Run: headless pygame with SDL's dummy video driver; simulated clock (each Clock.tick advances the game by its frame time, no real sleeping); random seed 0; keys injected as events and as key.get_pressed() state; no mouse input.
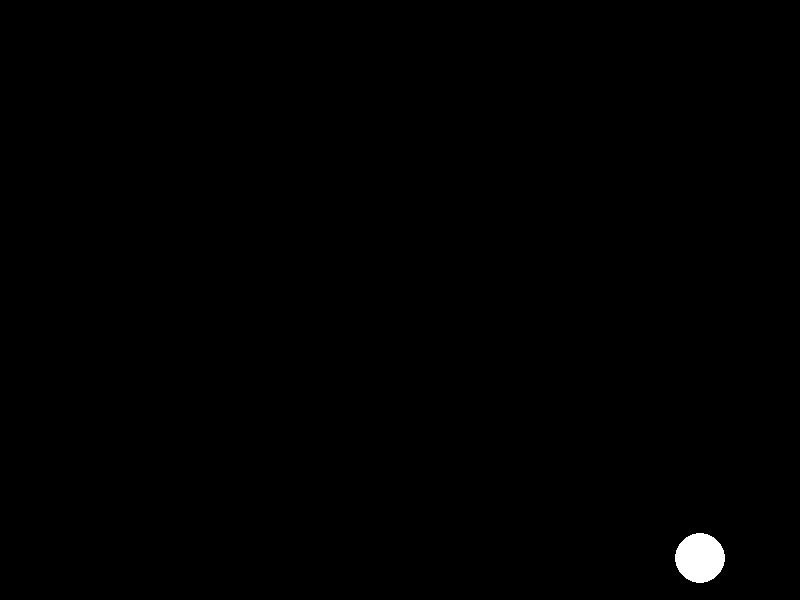
Frame 1 of 4 · flips 1–60 · no input
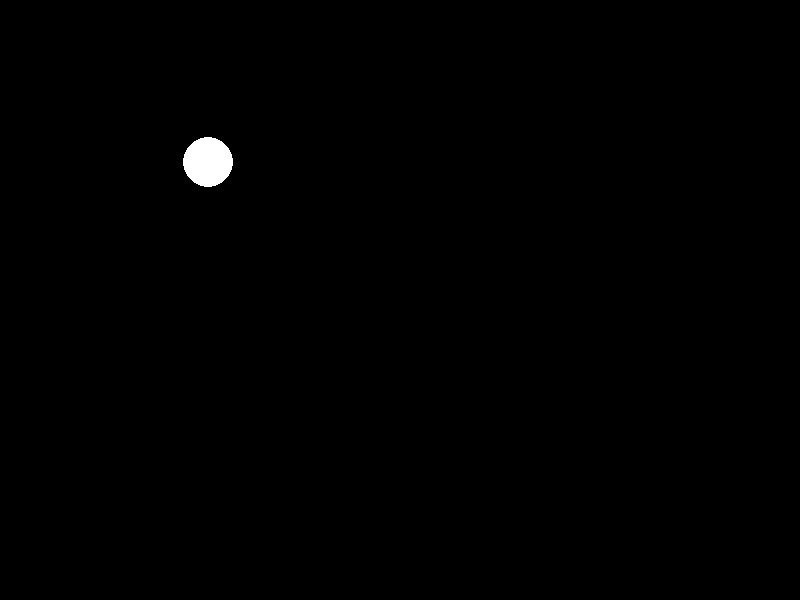
Frame 2 of 4 · flips 61–180 · tapped SPACE, RETURN · held RIGHT (→), D
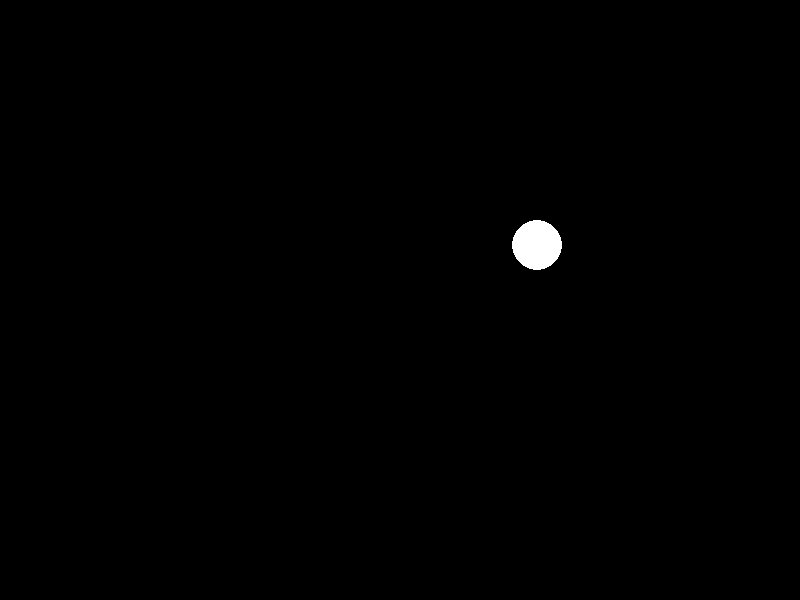
Frame 3 of 4 · flips 181–300 · held DOWN (↓), S
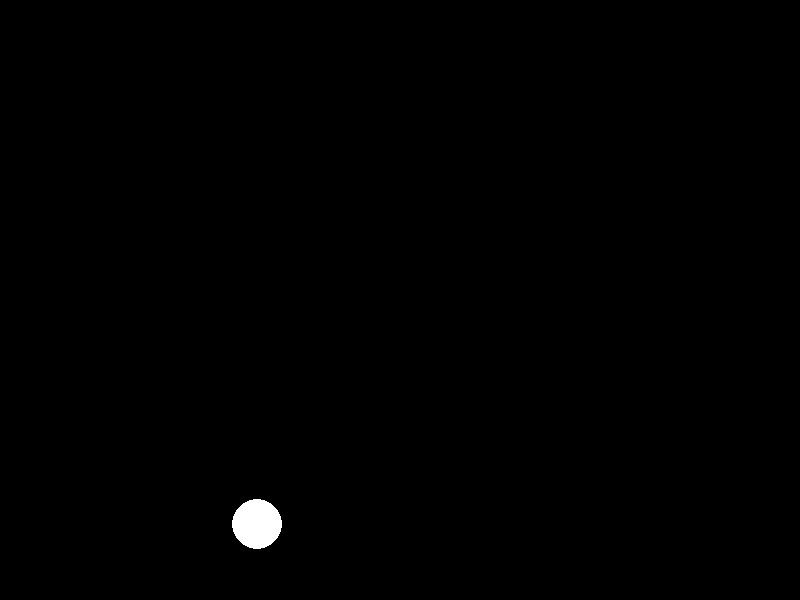
Frame 4 of 4 · flips 301–420 · held LEFT (←), A, UP (↑), W

The pygame program that drew these frames:

import pygame
import sys

# 1. Inicializar Pygame
pygame.init()

# 2. Configuración de la pantalla
ANCHO, ALTO = 800, 600
pantalla = pygame.display.set_mode((ANCHO, ALTO))
pygame.display.set_caption("Sesión 4 - Ejercicio 1: Rebote (Acelerado)")

# 3. Colores
NEGRO = (0, 0, 0)
BLANCO = (255, 255, 255)

# 4. Variables del círculo
radio = 25
# Posición inicial (en el centro)
circulo_x = ANCHO // 2
circulo_y = ALTO // 2
# Velocidad inicial
velocidad_x = 5.0  
velocidad_y = 5.0

# Crear un reloj para controlar los FPS
reloj = pygame.time.Clock()

# Bucle principal del juego
ejecutando = True
while ejecutando:
    # 5. Manejo de eventos
    for evento in pygame.event.get():
        if evento.type == pygame.QUIT:
            ejecutando = False

    # 6. Lógica de movimiento
    circulo_x += velocidad_x
    circulo_y += velocidad_y
    
    # Comprobar colisión con paredes (rebote)
    
    # Paredes izquierda o derecha
    if circulo_x + radio > ANCHO or circulo_x - radio < 0:
        velocidad_x = -velocidad_x  # Invertir dirección X
        
        # Incrementar la velocidad (magnitud) en 0.5
        if velocidad_x > 0:
            velocidad_x += 0.5 # <-- AUMENTADO
        else:
            velocidad_x -= 0.5 # <-- AUMENTADO

    # Paredes superior o inferior
    if circulo_y + radio > ALTO or circulo_y - radio < 0:
        velocidad_y = -velocidad_y  # Invertir dirección Y
        
        # Incrementar la velocidad (magnitud) en 0.5
        if velocidad_y > 0:
            velocidad_y += 0.5 # <-- AUMENTADO
        else:
            velocidad_y -= 0.5 # <-- AUMENTADO


    # 7. Dibujar
    pantalla.fill(NEGRO)  # Limpia la pantalla con color negro
    pygame.draw.circle(pantalla, BLANCO, (int(circulo_x), int(circulo_y)), radio)


    # 8. Actualizar la pantalla
    pygame.display.flip()

    # 9. Limitar a 60 FPS
    reloj.tick(60)


# 10. Salir de Pygame
pygame.quit()
sys.exit()
